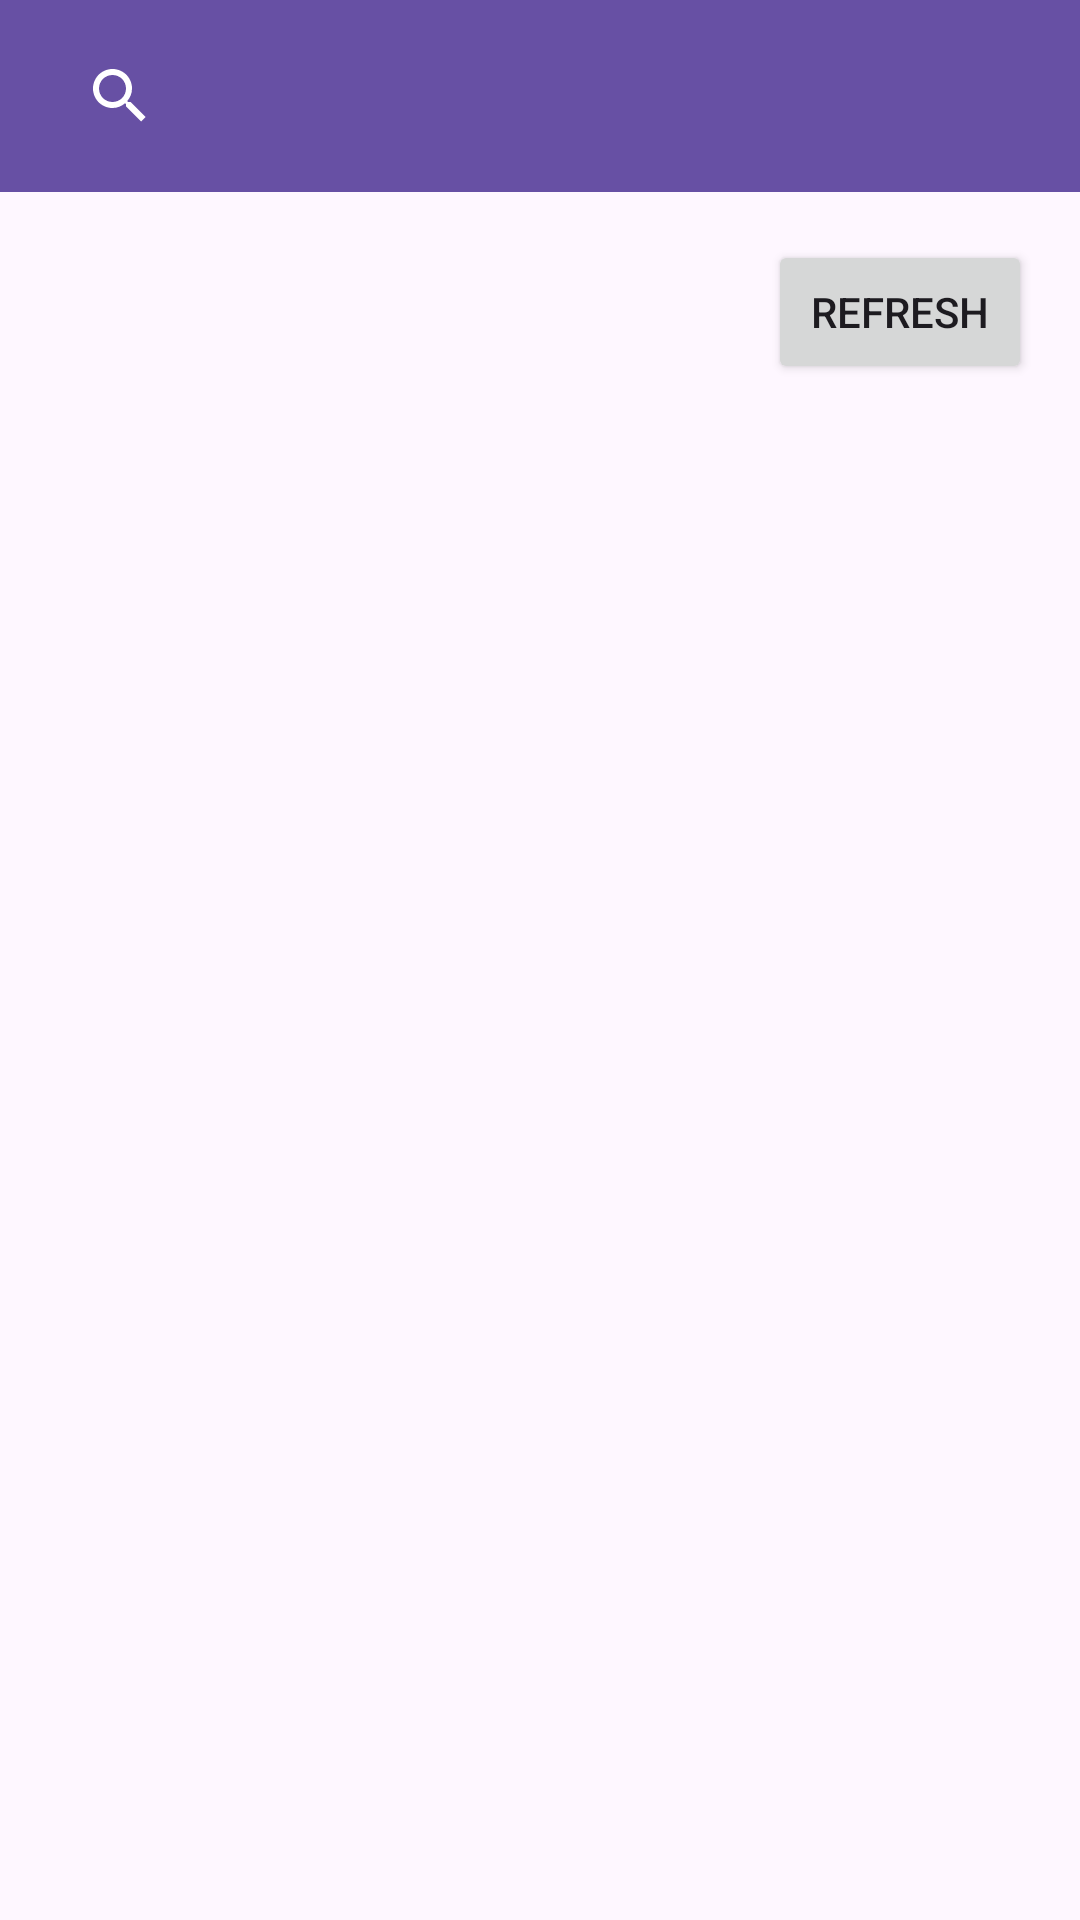

Write the Android layout XML for this screen, with the resource values it uses.
<!-- AndroidManifest.xml: application theme Theme.StockWarden -->
<!-- res/layout/activity_main.xml -->
<?xml version="1.0" encoding="utf-8"?>
<androidx.constraintlayout.widget.ConstraintLayout
    xmlns:android="http://schemas.android.com/apk/res/android"
    xmlns:app="http://schemas.android.com/apk/res-auto"
    xmlns:tools="http://schemas.android.com/tools"
    android:layout_width="match_parent"
    android:layout_height="match_parent"
    tools:context=".mainpackage.MainActivity">

    <androidx.appcompat.widget.Toolbar
        android:id="@+id/toolbar"
        android:layout_width="match_parent"
        android:layout_height="?attr/actionBarSize"
        android:background="?attr/colorPrimary"
        android:elevation="4dp"
        android:theme="@style/ThemeOverlay.AppCompat.Dark.ActionBar"
        app:layout_constraintTop_toTopOf="parent">

        <androidx.appcompat.widget.SearchView
            android:id="@+id/searchView"
            android:layout_width="match_parent"
            android:layout_height="wrap_content"
            android:queryHint="Search for a stock..."
            android:iconifiedByDefault="false" />
    </androidx.appcompat.widget.Toolbar>

    <Button
        android:id="@+id/refreshButton"
        android:layout_width="wrap_content"
        android:layout_height="wrap_content"
        android:layout_margin="16dp"
        android:text="Refresh"
        app:layout_constraintEnd_toEndOf="parent"
        app:layout_constraintTop_toBottomOf="@id/toolbar" />

    <androidx.recyclerview.widget.RecyclerView
        android:id="@+id/recycler_view"
        android:layout_width="match_parent"
        android:layout_height="0dp"
        android:layout_marginTop="16dp"
        android:padding="16dp"
        app:layout_constraintBottom_toBottomOf="parent"
        app:layout_constraintTop_toBottomOf="@id/refreshButton" />

</androidx.constraintlayout.widget.ConstraintLayout>
<!-- resources referenced by this layout -->
<resources>
  <style name="Theme.StockWarden" parent="Base.Theme.StockWarden" />
  <style name="Base.Theme.StockWarden" parent="Theme.Material3.DayNight.NoActionBar">
          
          
      </style>
</resources>
